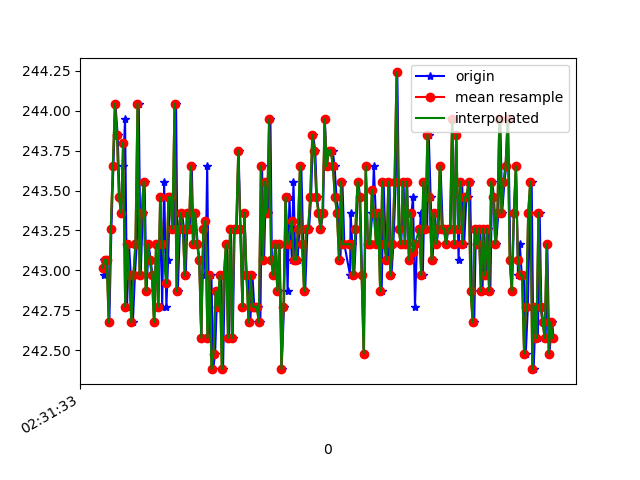

The file beside this chart, header and first rows:
1617849093951, 544737563068248, 242.96875, -266.11328, -18.164062
1617849093958, 544737584402639, 243.1, -265.7, -18.16
1617849093970, 544737601311442, 243.1, -266.1, -18.65
1617849093987, 544737620387257, 243.1, -266.1, -18.16
1617849094006, 544737639493593, 242.7, -266.3, -19.73
1617849094026, 544737658508365, 243.3, -266.2, -19.04
1617849094046, 544737677767308, 243.7, -266.3, -18.65
1617849094065, 544737696629474, 244, -266.4, -18.26
1617849094087, 544737716315715, 243.8, -265.6, -17.77
1617849094105, 544737734964231, 243.5, -265.6, -18.26
1617849094122, 544737754009525, 243.4, -265.9, -18.65
1617849094141, 544737773054819, 243.7, -266.1, -18.95
1617849094159, 544737792008548, 243.9, -266.5, -18.16
1617849094178, 544737811023321, 242.8, -266.2, -18.85
1617849094197, 544737830068614, 243.2, -266.1, -18.95
1617849094215, 544737849083387, 243, -265.9, -18.16
1617849094235, 544737868128680, 242.7, -266.1, -18.16
1617849094255, 544737887173974, 243, -266.1, -17.87
1617849094273, 544737906280310, 243.2, -266, -18.26
1617849094292, 544737925264561, 244, -266, -18.26
1617849094311, 544737944309855, 243, -266.2, -17.97
1617849094331, 544737963416191, 243.4, -266.2, -18.26
1617849094349, 544737982553048, 243.6, -266, -18.55
1617849094368, 544738001384693, 242.9, -266.3, -18.46
1617849094388, 544738020429986, 243.2, -267.3, -17.87
1617849094408, 544738039414237, 243.1, -266.5, -18.46
1617849094426, 544738058429010, 243, -267, -18.85
1617849094444, 544738077504825, 242.7, -266.8, -17.77
1617849094463, 544738096550118, 243.2, -267.1, -18.95
1617849094484, 544738115564891, 242.8, -267, -17.97
1617849094503, 544738134610184, 243.5, -266.6, -18.85
1617849094520, 544738153624957, 242.8, -267, -18.26
1617849094539, 544738172670250, 243.6, -267.5, -18.65
1617849094561, 544738191685022, 242.8, -266.4, -17.97
1617849094578, 544738210699795, 243.1, -267, -17.97
1617849094596, 544738229836652, 243.5, -267, -18.26
1617849094615, 544738248912467, 243.5, -267.3, -17.87
1617849094635, 544738267957761, 243.3, -266.5, -17.58
1617849094655, 544738287003054, 244, -266, -17.48
1617849094672, 544738306048348, 242.9, -266.9, -18.16
1617849094693, 544738325002078, 243.3, -266.4, -18.55
1617849094713, 544738344108414, 243.4, -266.3, -17.58
1617849094732, 544738363153708, 243.3, -266.4, -17.77
1617849094749, 544738382076916, 243, -266.7, -17.29
1617849094768, 544738401213774, 243.4, -266.2, -17.77
1617849094788, 544738420320110, 243.3, -266.4, -17.19
1617849094808, 544738439334882, 243.7, -266, -17.48
1617849094825, 544738458319133, 243.2, -266.2, -17.48
1617849094844, 544738477364427, 243.4, -266.3, -17.58
1617849094865, 544738496440242, 243.2, -266.3, -17.87
1617849094882, 544738515516057, 243.1, -266.4, -17.97
1617849094901, 544738534561350, 242.6, -266.8, -18.26
1617849094920, 544738553576122, 243.3, -266.6, -18.26
1617849094941, 544738572590895, 243, -266, -18.26
1617849094958, 544738591666710, 243.7, -266.7, -18.16
1617849094977, 544738610681482, 242.6, -266.8, -18.26
1617849094999, 544738629726776, 243, -266.8, -18.55
1617849095016, 544738648833112, 242.4, -267.2, -17.48
1617849095035, 544738667908927, 242.5, -266.7, -17.58
1617849095055, 544738686923699, 242.9, -266.5, -17.87
1617849095073, 544738705968993, 242.8, -266.7, -18.46
... 169 more rows
